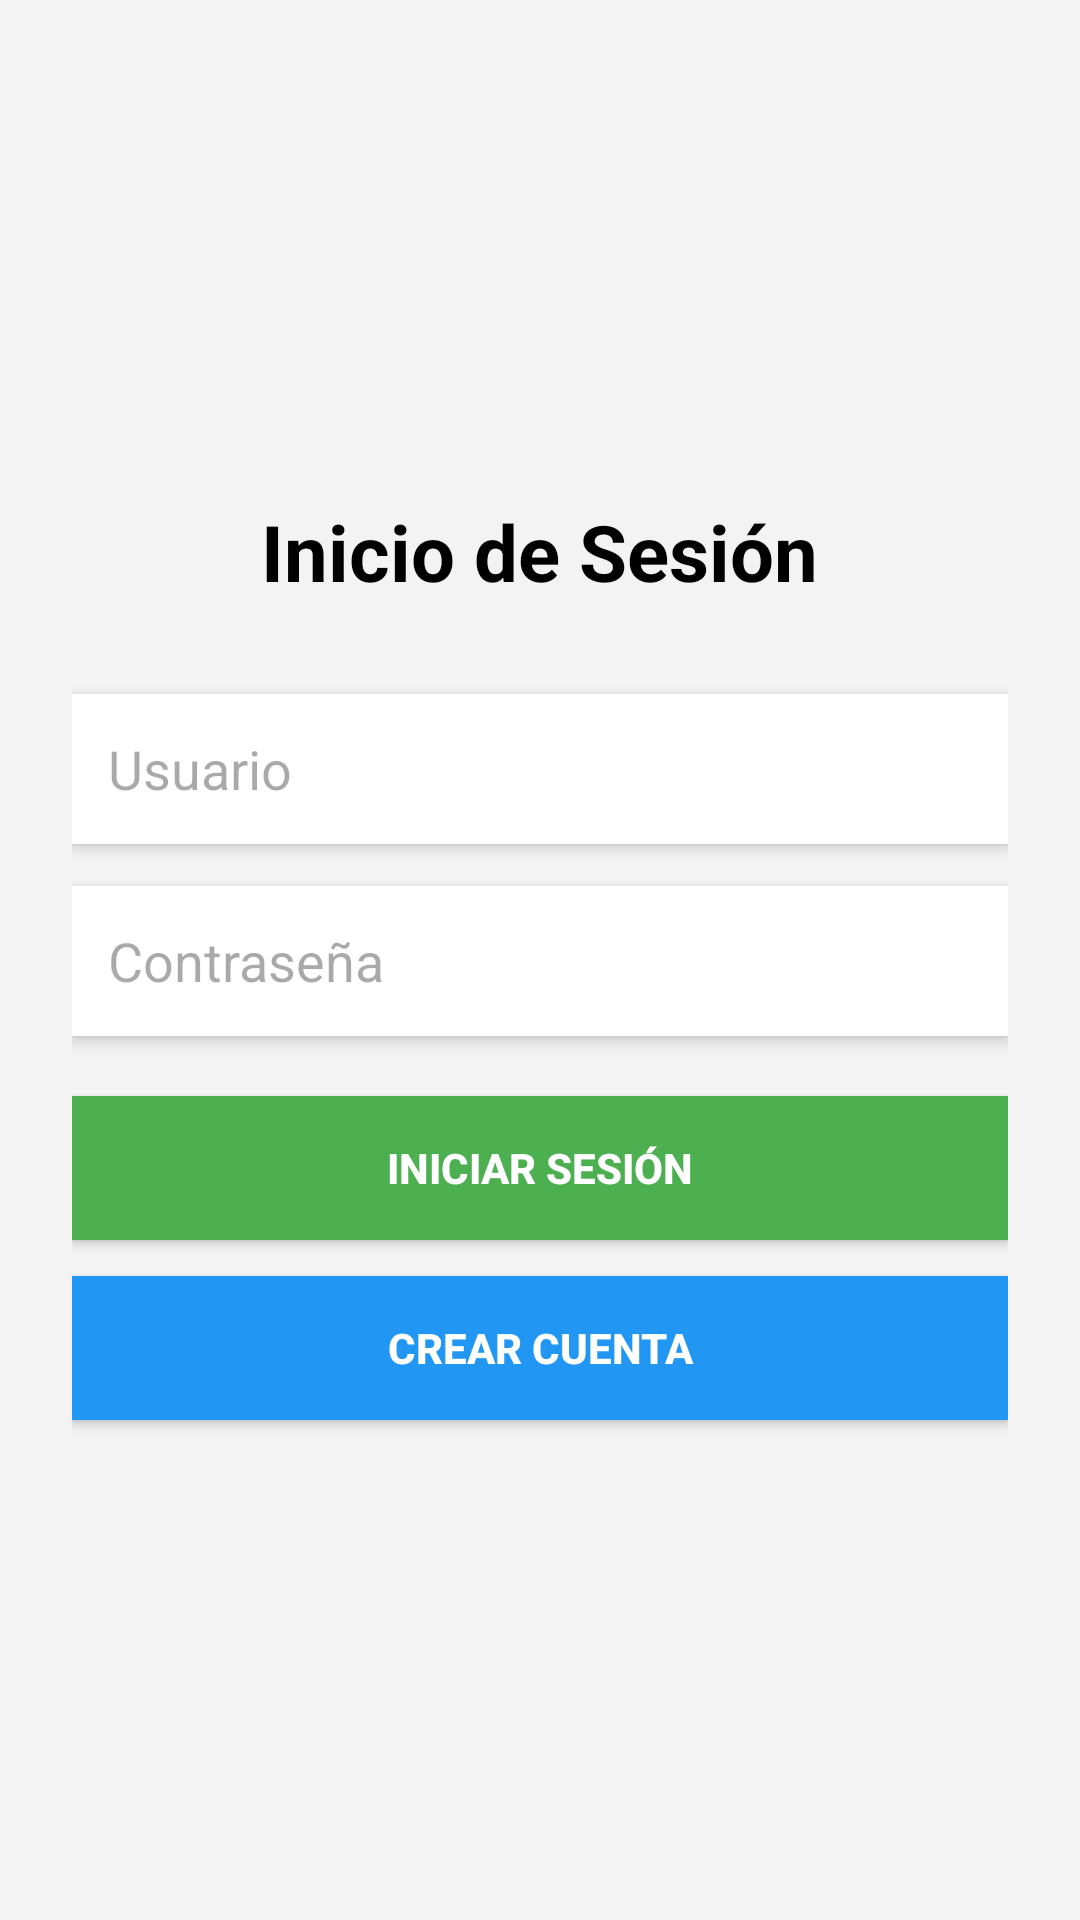

Write the Android layout XML for this screen, with the resource values it uses.
<!-- AndroidManifest.xml: application theme Theme.Entregafinalaaron -->
<!-- res/layout/activity_main.xml -->
<?xml version="1.0" encoding="utf-8"?>
<LinearLayout xmlns:android="http://schemas.android.com/apk/res/android"
    android:layout_width="match_parent"
    android:layout_height="match_parent"
    android:orientation="vertical"
    android:padding="24dp"
    android:gravity="center"
    android:background="#F3F3F3">

    
    <TextView
        android:id="@+id/txtTitulo"
        android:layout_width="wrap_content"
        android:layout_height="wrap_content"
        android:text="Inicio de Sesión"
        android:textSize="26sp"
        android:textStyle="bold"
        android:textColor="#000000"
        android:layout_marginBottom="30dp"/>

    
    <EditText
        android:id="@+id/etUsuario"
        android:layout_width="match_parent"
        android:layout_height="50dp"
        android:background="#FFFFFF"
        android:padding="12dp"
        android:hint="Usuario"
        android:elevation="3dp"
        android:layout_marginBottom="14dp"/>

    
    <EditText
        android:id="@+id/etPassword"
        android:layout_width="match_parent"
        android:layout_height="50dp"
        android:background="#FFFFFF"
        android:padding="12dp"
        android:hint="Contraseña"
        android:inputType="textPassword"
        android:elevation="3dp"
        android:layout_marginBottom="20dp"/>

    
    <Button
        android:id="@+id/btnLogin"
        android:layout_width="match_parent"
        android:layout_height="wrap_content"
        android:text="Iniciar sesión"
        android:textStyle="bold"
        android:background="#4CAF50"
        android:textColor="#FFFFFF"
        android:layout_marginBottom="12dp"/>

    
    <Button
        android:id="@+id/btnCrear"
        android:layout_width="match_parent"
        android:layout_height="wrap_content"
        android:text="Crear cuenta"
        android:textStyle="bold"
        android:background="#2196F3"
        android:textColor="#FFFFFF"/>

</LinearLayout>
<!-- resources referenced by this layout -->
<resources>
  <style name="Theme.Entregafinalaaron" parent="Base.Theme.Entregafinalaaron" />
  <style name="Base.Theme.Entregafinalaaron" parent="Theme.Material3.DayNight.NoActionBar">
          
          
      </style>
</resources>
